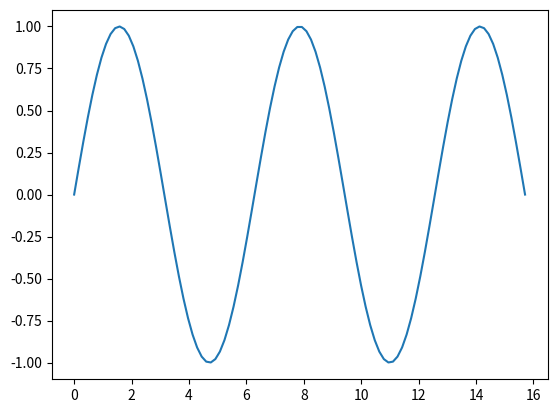

The script that saved this image:
import matplotlib.pyplot as plt
import numpy as np

fig = plt.figure()
ax1 = fig.add_subplot(111)

# set up the independent variable
x = np.array([])

for i in np.linspace(0, 5*np.pi, 100):
  # update data
  x = np.append(x, i)
  y = np.sin(x)
  
  # clear the plot of lines already plotted
  ax1.clear()

  # update the plot
  plt.plot(x,y)
  plt.draw()
  
  # no need to pause, but helps so you can see real-time plots
  plt.pause(0.1)
